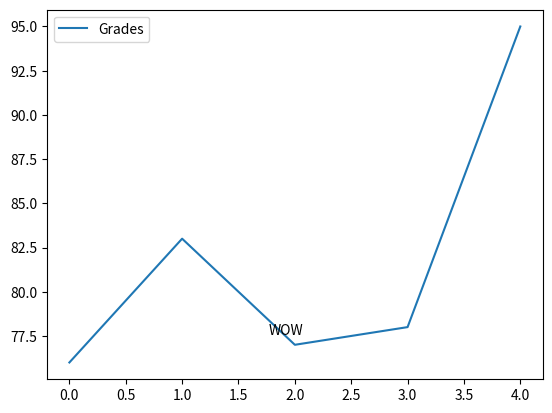

Write the Python code that produced this figure.

# coding: utf-8

# In[55]:


import pandas as pd
names = ['Bob','Jessica','Mary','John','Mel']
grades = [76,83,77,78,95]
GradeList = list(zip(names,grades))
df = pd.DataFrame(data = GradeList,
                  columns=['Names', 'Grades'])
get_ipython().run_line_magic('matplotlib', 'inline')
# df.plot()

import matplotlib.pyplot as plt
df.plot()
displayText = "WOW"
xloc = 0
yloc = 76
xtext = 160
ytext = 20

plt.annotate(displayText,
             xy=(xloc, yloc),
#              arrowprops=dict(facecolor='black',
#                              shrink=0.05),
                             xytext=(xtext,ytext),
                             xycoords=('axes fraction', 'data'),
                             textcoords='offset points')

